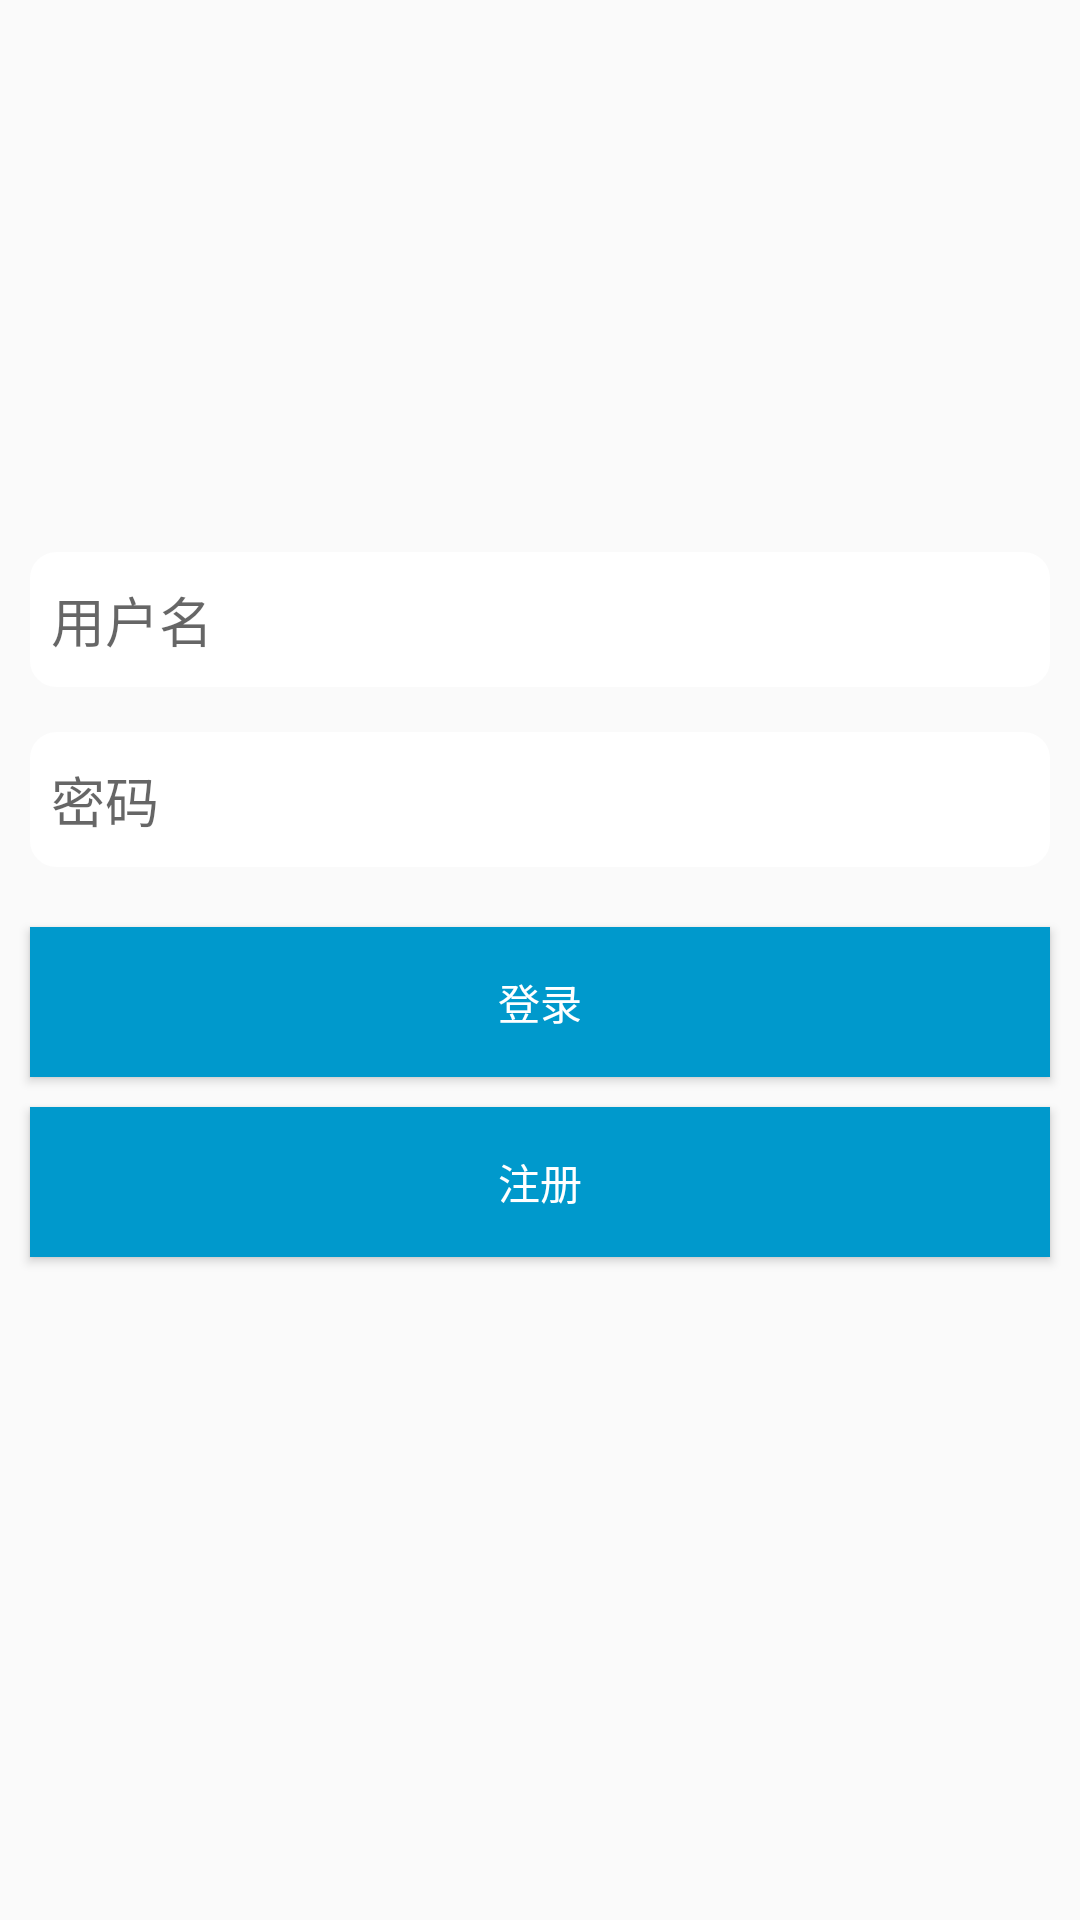

This screen was rendered from an Android layout file. Write that file and the resources it references.
<!-- AndroidManifest.xml: application theme AppTheme -->
<!-- res/layout/activity_login.xml -->
<?xml version="1.0" encoding="utf-8"?>
<LinearLayout xmlns:android="http://schemas.android.com/apk/res/android"

    android:layout_width="match_parent"
    android:background="@mipmap/blur"
android:orientation="vertical"
    android:layout_height="match_parent"
    >

<LinearLayout
    android:layout_width="match_parent"
    android:orientation="vertical"
    android:layout_height="match_parent">

    <EditText
        android:id="@+id/et_username"
        android:layout_width="match_parent"
        android:layout_height="45dp"
        android:layout_alignParentStart="true"
        android:layout_alignParentTop="true"
        android:layout_marginLeft="10dp"
        android:hint="用户名"
        android:layout_marginRight="10dp"
        android:layout_marginTop="184dp"
        android:background="@drawable/btn_ra"
        android:gravity="center_vertical" />
    <EditText
        android:id="@+id/et_pwd"
        android:layout_width="match_parent"
        android:layout_height="45dp"
        android:layout_marginLeft="10dp"
        android:hint="密码"
        android:layout_below="@+id/et_username"
        android:layout_marginRight="10dp"
        android:layout_marginTop="15dp"
        android:background="@drawable/btn_ra"
       />
    <Button
        android:layout_width="match_parent"
        android:layout_below="@+id/et_pwd"
        android:textColor="@color/white"
        android:text="登录"
        android:id="@+id/btn_login"
        android:layout_marginLeft="10dp"
        android:layout_marginRight="10dp"
        android:layout_marginTop="20dp"
        android:background="@android:color/holo_blue_dark"
        android:layout_height="50dp" />
    <Button
        android:layout_width="match_parent"
        android:layout_below="@+id/et_pwd"
        android:textColor="@color/white"
        android:text="注册"
        android:id="@+id/btn_reg"
        android:layout_marginLeft="10dp"
        android:layout_marginRight="10dp"
        android:layout_marginTop="10dp"
        android:background="@android:color/holo_blue_dark"
        android:layout_height="50dp" />


</LinearLayout>





</LinearLayout>
<!-- resources referenced by this layout -->
<resources>
  <color name="white">#fff</color>
  <!-- drawable btn_ra (drawable) -->
  <?xml version="1.0" encoding="utf-8"?>
       <shape xmlns:android="http://schemas.android.com/apk/res/android"
           android:shape="rectangle" >
  
       
  
           <padding
               android:bottom="7dp"
              android:left="7dp"
             android:right="7dp"
              android:top="7dp" />
          
           <corners android:radius="8dp" />
  
           <stroke
              android:width="5px"
              android:color="#FFF" />
  
          <solid android:color="#fff" />
  
     </shape>
  <style name="AppTheme" parent="Theme.AppCompat.Light.NoActionBar">
          
          <item name="colorPrimary">@color/colorPrimary</item>
          <item name="colorPrimaryDark">@color/colorPrimaryDark</item>
          <item name="colorAccent">@color/colorAccent</item>
      </style>
  <color name="colorPrimary">#584f60</color>
  <color name="colorPrimaryDark">#584f60</color>
  <color name="colorAccent">#584f60</color>
</resources>
